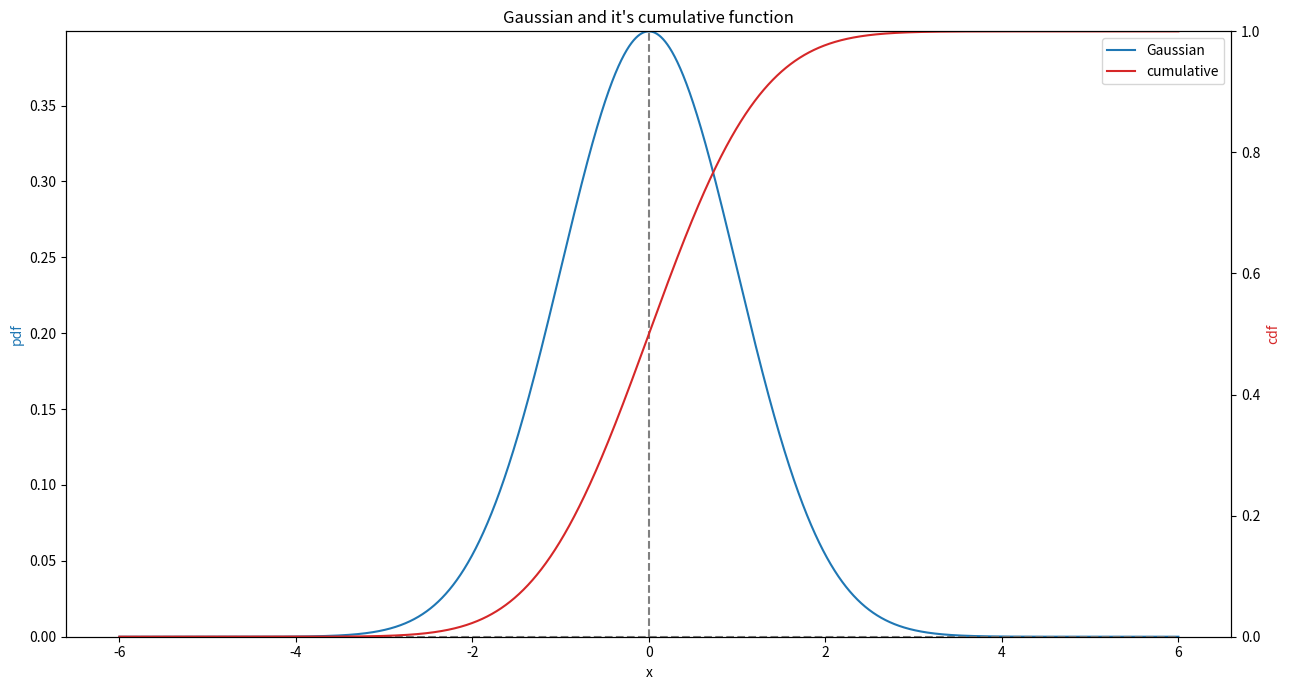

Source code (Python):
import numpy as np
from scipy.stats import norm
import matplotlib.pyplot as plt


def main():
    mean = 0
    sigma = 1
    x = mean + sigma
    norm_fix = norm (mean, sigma)

    print(f"x = {x} -> gauss(x) = {norm_fix.pdf(x):.4}")

    x = mean - sigma
    print(f"x = {x} -> gauss(x) = {norm.pdf(x, mean, sigma):.4}")

    

    fig, ax1 = plt.subplots (nrows = 1, ncols = 1)
    ax2 = ax1.twinx()
    color1 = 'Tab:blue'
    color2 = 'Tab:red' 
    #Gaussian
    x_coord = np.linspace (mean - 6*sigma, mean + 6*sigma, 10_000)
    y_coord = norm_fix.pdf (x_coord)
    line1 = ax1.plot (x_coord, y_coord, label='Gaussian', color = color1)

    #cumulative of Gaussian
    y_coord = norm_fix.cdf (x_coord)
    line2 = ax2.plot (x_coord, y_coord, label='cumulative', color = color2)

    #vertical reference
    x_coord = np.full(100, mean)
    y_coord = np.linspace (0, norm_fix.pdf(mean), 100)
    ax1.plot (x_coord, y_coord, linestyle = 'dashed', color = 'grey')

    #horizontal reference
    x_coord = np.linspace (mean - 6*sigma, mean + 6*sigma, 100)
    y_coord = np.full(100, 0)
    ax1.plot (x_coord, y_coord, linestyle = 'dashed', color = 'grey')

    ax1.set_title ("Gaussian and it's cumulative function", size=12)
    ax1.set_xlabel ('x')
    ax1.set_ylabel ('pdf',color=color1)

    ax2.set_ylabel ('cdf', color=color2)
    
    ax1.set_ylim(0, norm_fix.pdf(mean))
    ax2.set_ylim(0, 1)

    lines = line1 + line2
    labels = [l.get_label() for l in lines]
    ax1.legend(lines, labels, loc='upper right')

    fig.set_size_inches(13, 7)

    plt.tight_layout()
    plt.show ()


if __name__ == "__main__":
    main()




    
    
